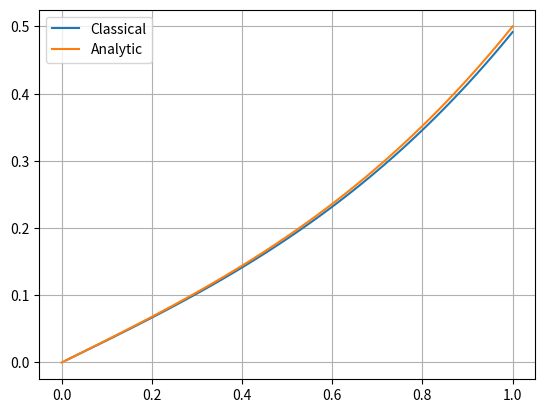

Generate this figure with matplotlib:
# 01.11.2023
import numpy as np
import matplotlib.pyplot as plt

def analytic(t):
    return t * (t**2 + 2 )/ 6

# part a, let y = dx/dt
def Euler(t = np.linspace(0, 1, 100), x0=0, y0=1/3, plot=False, re = False):
    
    # setting initial values
    dt = t[1] - t[0]
    x = np.zeros(len(t))
    y = np.zeros(len(t))
    x[0] = x0
    y[0] = y0

    # iterating through values
    for i in range(1, len(t)):
        x[i] = x[i-1] + y[i-1] * dt
        y[i] = y[i-1] + t[i-1] * dt
    if plot:
        plotting(t, x, t, analytic(t), 'Euler', 'Analytic')
    if re:
        return x, y
    return x[-1]

def plotting(x1,y1,x2,y2,xlabel, ylabel):
    plt.plot(x1, y1, label = xlabel)
    plt.plot(x2, y2, label = ylabel)
    plt.grid()
    plt.legend()
    plt.show()


# Euler(plot=True)


# part b, shooting method
def shooting(x1, initial_guesses, plotting=False, re=False):
    # applying initial guesses
    G1, G2 = initial_guesses[0], initial_guesses[1]
    R1, R2 = Euler(y0=G1), Euler(y0=G2)
    
    # repeat until stopping condition is met
    iterations = 2
    while True:
        # finding the next guess, using secant method
        gradient = (R2 - R1) / (G2 - G1)
        y_intercept = R2 - G2 * gradient
        G3 = (x1 - y_intercept) / gradient
        R3 = Euler(y0=G3)
                    
        # plotting the result using Euler method using the converged value
        if abs(R3 - x1) < 1e-5:
            print('Converged to initial value of ', G3, ' in ', iterations, ' iterations')
            if plotting:
                x, y = Euler(y0=G3, plot=True)
            break
            
        # updating the variables
        R1, R2, G1, G2 = R2, R3, G2, G3
        
        # for if doent converge
        iterations += 1
        if iterations > 1000:
            raise Exception('Does not converge')
    
    if re:
        x, y = Euler(y0=G3, re=True)
        return x, y
        
# shooting(1/2, [0.1, 1], plotting=True)

##################### checking shooting method #####################
# it shows that error is idential no matter how many sample is used?
# also check what np.var does, i kinda j used it w out checking what it does lol



# part c, using the 'classical physics' second derivative method, assume mass = 1
def classic_solve (t=np.linspace(0,1,100) , N = 100, x0=0, x_N=1/2, re = False):
    dt = t[1] - t[0]
    # generating the inverse of the matrix A, taken from PS
    Ai = np.zeros((N-1,N-1))
    for i in range (0,N-1):
        Ai[i][0]=1+i-N
        Ai [0][i]= Ai[i][0]
        for j in range (1,i+1):
            Ai[i][j]=(j+1)* Ai[i][0]
            Ai[j][i]= Ai[i][j]
    Ai=Ai/N
    
    # generating b vector
    b = np.zeros(N-1)
    b[0] = t[0] * dt**2 - x0
    for i in range(1, len(b)-1):
        b[i] = t[i] * dt**2
    b[-1] = t[-1] * dt**2 - x_N
    
    # multiplying to get x vector
    x = np.matmul(Ai, b)
    # plotting(t[1:], x, t, analytic(t), 'Classical', 'Analytic')
    
    # now getting y0 from x vector
    y0 = (x[1] - x[0]) / dt
    # Euler(t=t, x0=x0, y0=y0, plot=True)
    if re:
        x, y = Euler(t=t, x0=x0, y0=y0, re=True)
        return x, y

classic_solve()




# part d, checking that all the methods are 1st order
def calculate_error(x, y):
    if len(x) != len(y):
        raise Exception('x and y must be of the same length')
    true_values = analytic(x)
    variance = np.var(y - true_values)
    return variance

def checking_order():
    # creating a range of N values, in powers of 2
    num_of_samples = np.logspace(5, 9, 5, base=2, dtype=int)
    print(num_of_samples)
    error_euler = np.array([])
    error_shooting = np.array([])
    error_classic = np.array([])
    
    for N in num_of_samples:
        t = np.linspace(0, 1, N)
        dt = t[1] - t[0]
        x0 = 0
        x_N = 1/2
        
        # Euler
        x, y = Euler(t=t, x0=x0, y0=1/3, re=True)
        error = calculate_error(x, y)
        error_euler = np.append(error_euler, error)
        
        # shooting
        x, y = shooting(x1=x_N, initial_guesses=[0.1, 1], re=True)
        error = calculate_error(x, y)
        error_shooting = np.append(error_shooting, error)
        
        # classical
        x, y = classic_solve(t=t, N=N, x0=x0, x_N=x_N, re=True)
        error = calculate_error(x, y)
        error_classic = np.append(error_classic, error)
        
    # plotting all the errors as functions of N
    plt.plot(num_of_samples, error_euler, label='Euler')
    plt.plot(num_of_samples, error_shooting, label='Shooting')
    plt.plot(num_of_samples, error_classic, label='Classical')
    plt.xlabel('N')
    plt.ylabel('Error')
    plt.legend()
    plt.show()
    
# checking_order()




# part e, again let mass be 1
def classic_solve_2 (t=np.linspace(0,1,100) , N = 100, x0=0, x_N=1/2, re = False):
    dt = t[1] - t[0]
    # generating the inverse of the matrix A, taken from PS
    Ai = np.zeros((N-1,N-1))
    for i in range (0,N-1):
        Ai[i][0]=1+i-N
        Ai [0][i]= Ai[i][0]
        for j in range (1,i+1):
            Ai[i][j]=(j+1)* Ai[i][0]
            Ai[j][i]= Ai[i][j]
    Ai=Ai/N
    
    # generating an initial guess for the iterations, first use a linear guess
    x = t/2
    b = np.zeros(N-1)
    iterations = 0
    
    # iterating until we get the correct solution that goes through both boundry values
    while True:
        # generating/updating b vector
        for i in range(0, len(b)):
            b[i] = (3 * x[i] - t[i] ** 3 / 2) * dt ** 2
        b[0] -= x0
        b[-1] -= x_N
        
        # multiplying to get x vector
        x_new = np.matmul(Ai, b)
        
        # stopping condition, need a better stopping condition
        if abs(x_new[-1] - x[-1]) < 1e-6:
            break
        if iterations > 1000:
            raise Exception('Does not converge')
        
        # updating, parameters and guess of the function
        x = x_new
    
    print(iterations)
    plotting(t[1:], x, t, analytic(t), 'Classical', 'Analytic')
    if re:
        return t[1:], x

classic_solve_2()



# part f, 4th order Runge-Kutta method